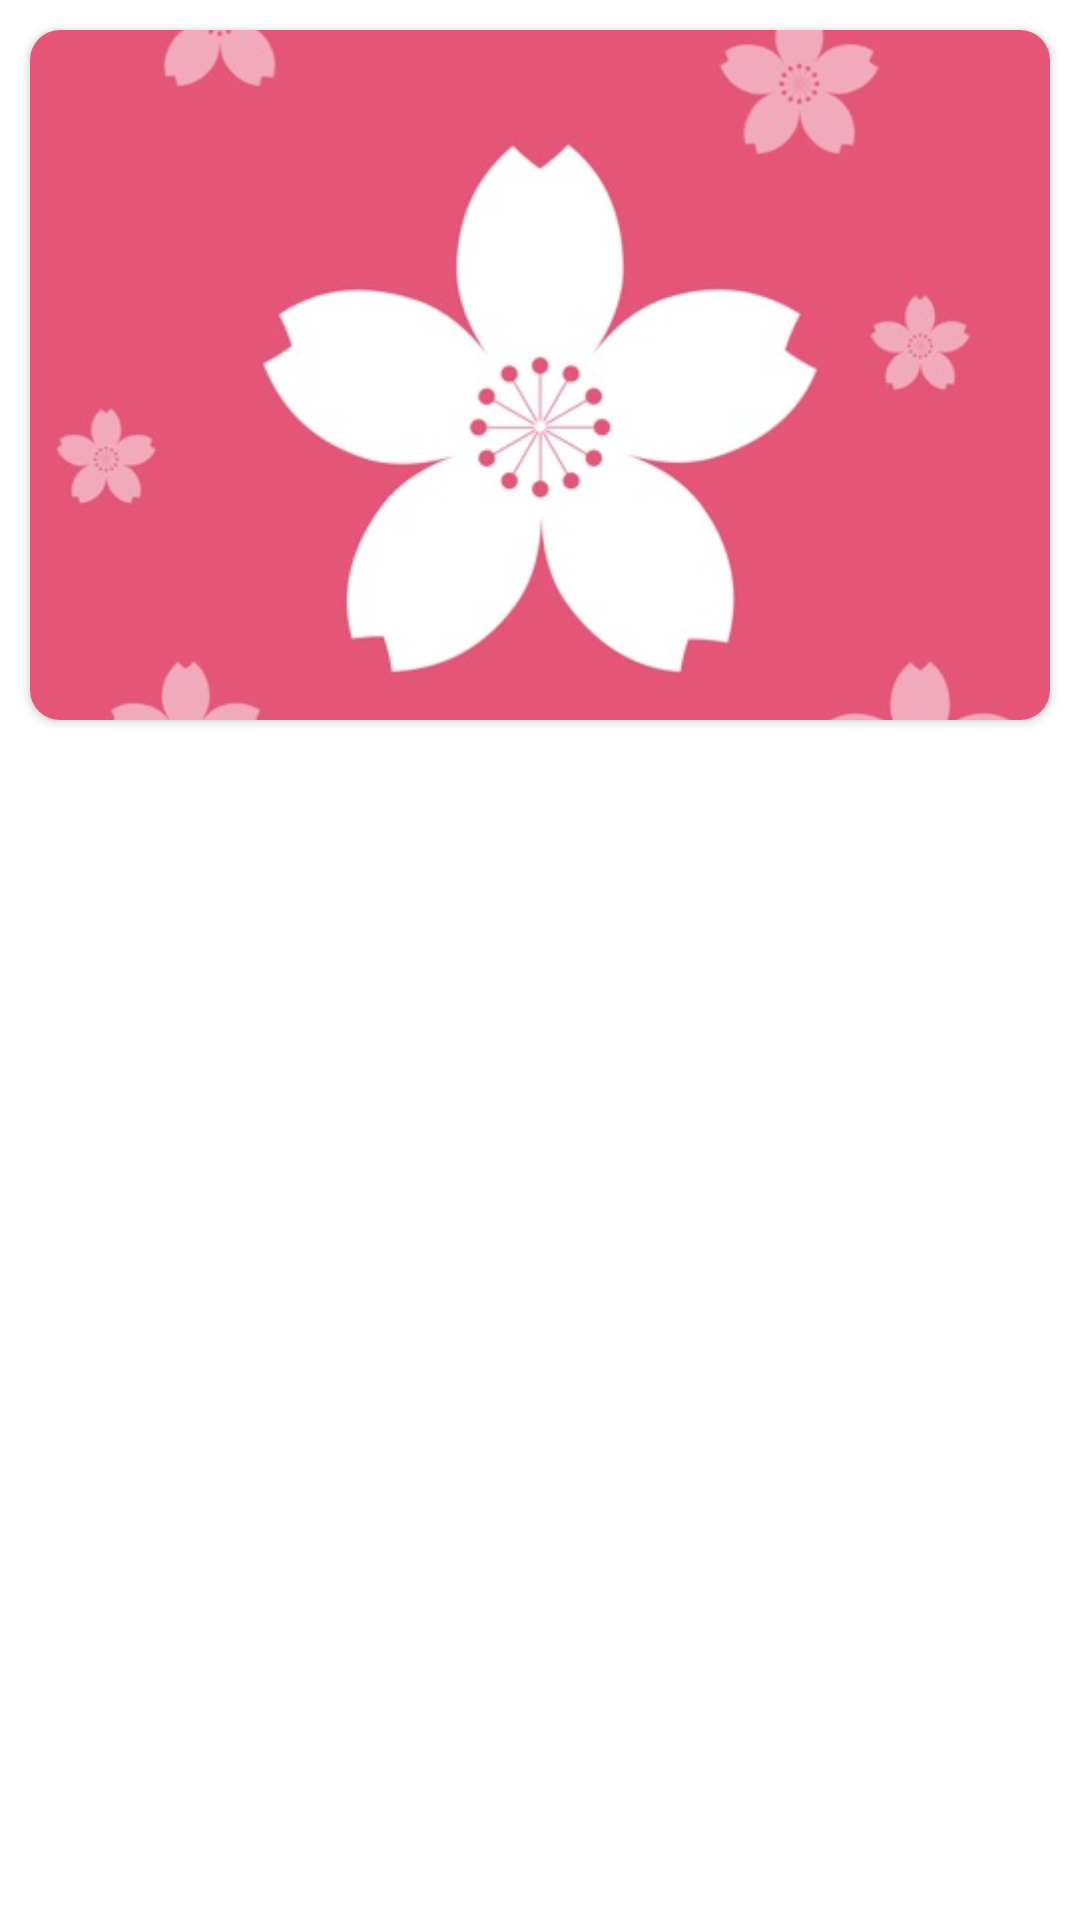

Layout XML and referenced resources for this Android screen:
<!-- AndroidManifest.xml: application theme Theme.NovelReader -->
<!-- res/layout/swipe_item.xml -->
<?xml version="1.0" encoding="utf-8"?>
<LinearLayout xmlns:android="http://schemas.android.com/apk/res/android"
    xmlns:app="http://schemas.android.com/apk/res-auto"
    android:orientation="vertical"
    android:layout_width="match_parent"
    android:layout_height="match_parent"
    android:gravity="top">

    <androidx.cardview.widget.CardView
        android:id="@+id/wrap_image"
        android:layout_width="match_parent"
        android:layout_height="wrap_content"
        android:clickable="true"
        app:cardCornerRadius="10dp"
        android:layout_margin="10dp">

        <RelativeLayout
            android:layout_width="match_parent"
            android:layout_height="230dp">

            <ImageView
                android:clickable="true"
                android:id="@+id/swipe_item_image"
                android:src="@drawable/splash_logo"
                android:scaleType="centerCrop"
                android:layout_width="match_parent"
                android:layout_height="230dp" />

        </RelativeLayout>


    </androidx.cardview.widget.CardView>

</LinearLayout>
<!-- resources referenced by this layout -->
<resources>
  <!-- drawable splash_logo: jpg bitmap (drawable, 71859 bytes) -->
  <style name="Theme.NovelReader" parent="Theme.MaterialComponents.DayNight.NoActionBar">
          
          <item name="colorPrimary">@color/primary_color</item>
          <item name="android:navigationBarColor">@color/primary_color</item>
          <item name="colorPrimaryVariant">@color/purple_700</item>
          <item name="colorOnPrimary">@color/white</item>
          
          <item name="colorSecondary">@color/teal_700</item>
          <item name="colorSecondaryVariant">@color/teal_700</item>
          <item name="colorOnSecondary">@color/white</item>
          
          <item name="android:statusBarColor">@color/white</item>
          <item name="android:windowLightStatusBar">true</item>
          <item name="bottomSheetDialogTheme">@style/BottomSheetDialog</item>
          <item name="android:colorPrimaryDark">@color/transparent</item>
          
      </style>
  <color name="primary_color">#e55578</color>
  <color name="purple_700">#FF3700B3</color>
  <color name="white">#FFFFFFFF</color>
  <color name="teal_700">#4CAF50</color>
  <style name="BottomSheetDialog" parent="@style/ThemeOverlay.MaterialComponents.BottomSheetDialog">
          <item name="bottomSheetStyle">@style/BottomSheet</item>
          <item name="android:colorBackground">@color/white</item>
      </style>
  <color name="transparent">@android:color/transparent</color>
  <style name="BottomSheet" parent="Widget.MaterialComponents.BottomSheet.Modal">
          <item name="backgroundTint">@android:color/transparent</item>
      </style>
</resources>
